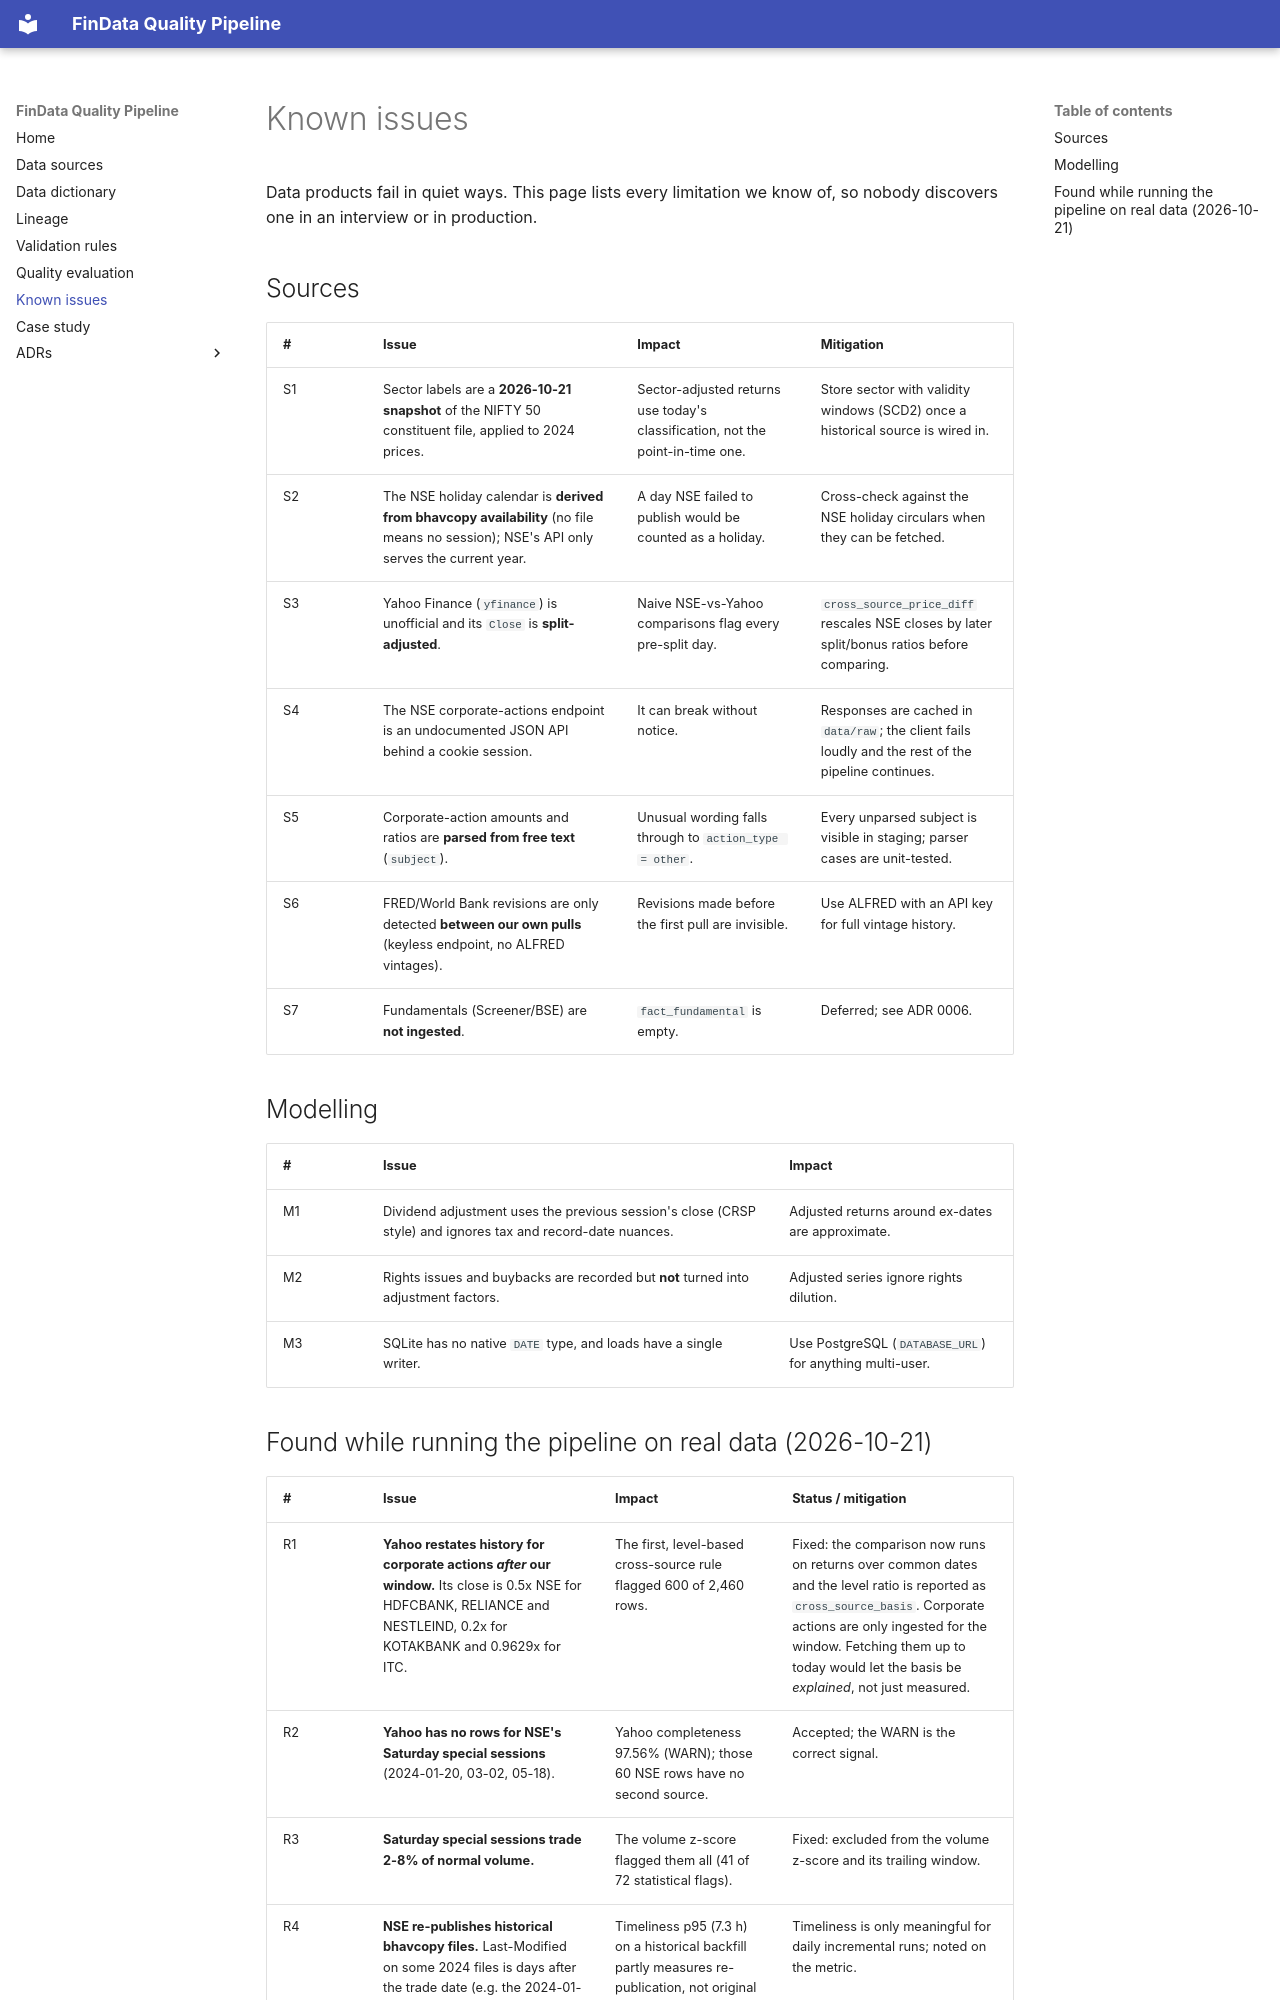

repository: sonkarvidhi84-rgb/FinData · page: known-issues/index.html · generator: mkdocs

# Known issues

Data products fail in quiet ways. This page lists every limitation we know of, so nobody
discovers one in an interview or in production.

## Sources

| # | Issue | Impact | Mitigation |
|---|---|---|---|
| S1 | Sector labels are a **2026-10-21 snapshot** of the NIFTY 50 constituent file, applied to 2024 prices. | Sector-adjusted returns use today's classification, not the point-in-time one. | Store sector with validity windows (SCD2) once a historical source is wired in. |
| S2 | The NSE holiday calendar is **derived from bhavcopy availability** (no file means no session); NSE's API only serves the current year. | A day NSE failed to publish would be counted as a holiday. | Cross-check against the NSE holiday circulars when they can be fetched. |
| S3 | Yahoo Finance (`yfinance`) is unofficial and its `Close` is **split-adjusted**. | Naive NSE-vs-Yahoo comparisons flag every pre-split day. | `cross_source_price_diff` rescales NSE closes by later split/bonus ratios before comparing. |
| S4 | The NSE corporate-actions endpoint is an undocumented JSON API behind a cookie session. | It can break without notice. | Responses are cached in `data/raw`; the client fails loudly and the rest of the pipeline continues. |
| S5 | Corporate-action amounts and ratios are **parsed from free text** (`subject`). | Unusual wording falls through to `action_type = other`. | Every unparsed subject is visible in staging; parser cases are unit-tested. |
| S6 | FRED/World Bank revisions are only detected **between our own pulls** (keyless endpoint, no ALFRED vintages). | Revisions made before the first pull are invisible. | Use ALFRED with an API key for full vintage history. |
| S7 | Fundamentals (Screener/BSE) are **not ingested**. | `fact_fundamental` is empty. | Deferred; see ADR 0006. |

## Modelling

| # | Issue | Impact |
|---|---|---|
| M1 | Dividend adjustment uses the previous session's close (CRSP style) and ignores tax and record-date nuances. | Adjusted returns around ex-dates are approximate. |
| M2 | Rights issues and buybacks are recorded but **not** turned into adjustment factors. | Adjusted series ignore rights dilution. |
| M3 | SQLite has no native `DATE` type, and loads have a single writer. | Use PostgreSQL (`DATABASE_URL`) for anything multi-user. |
